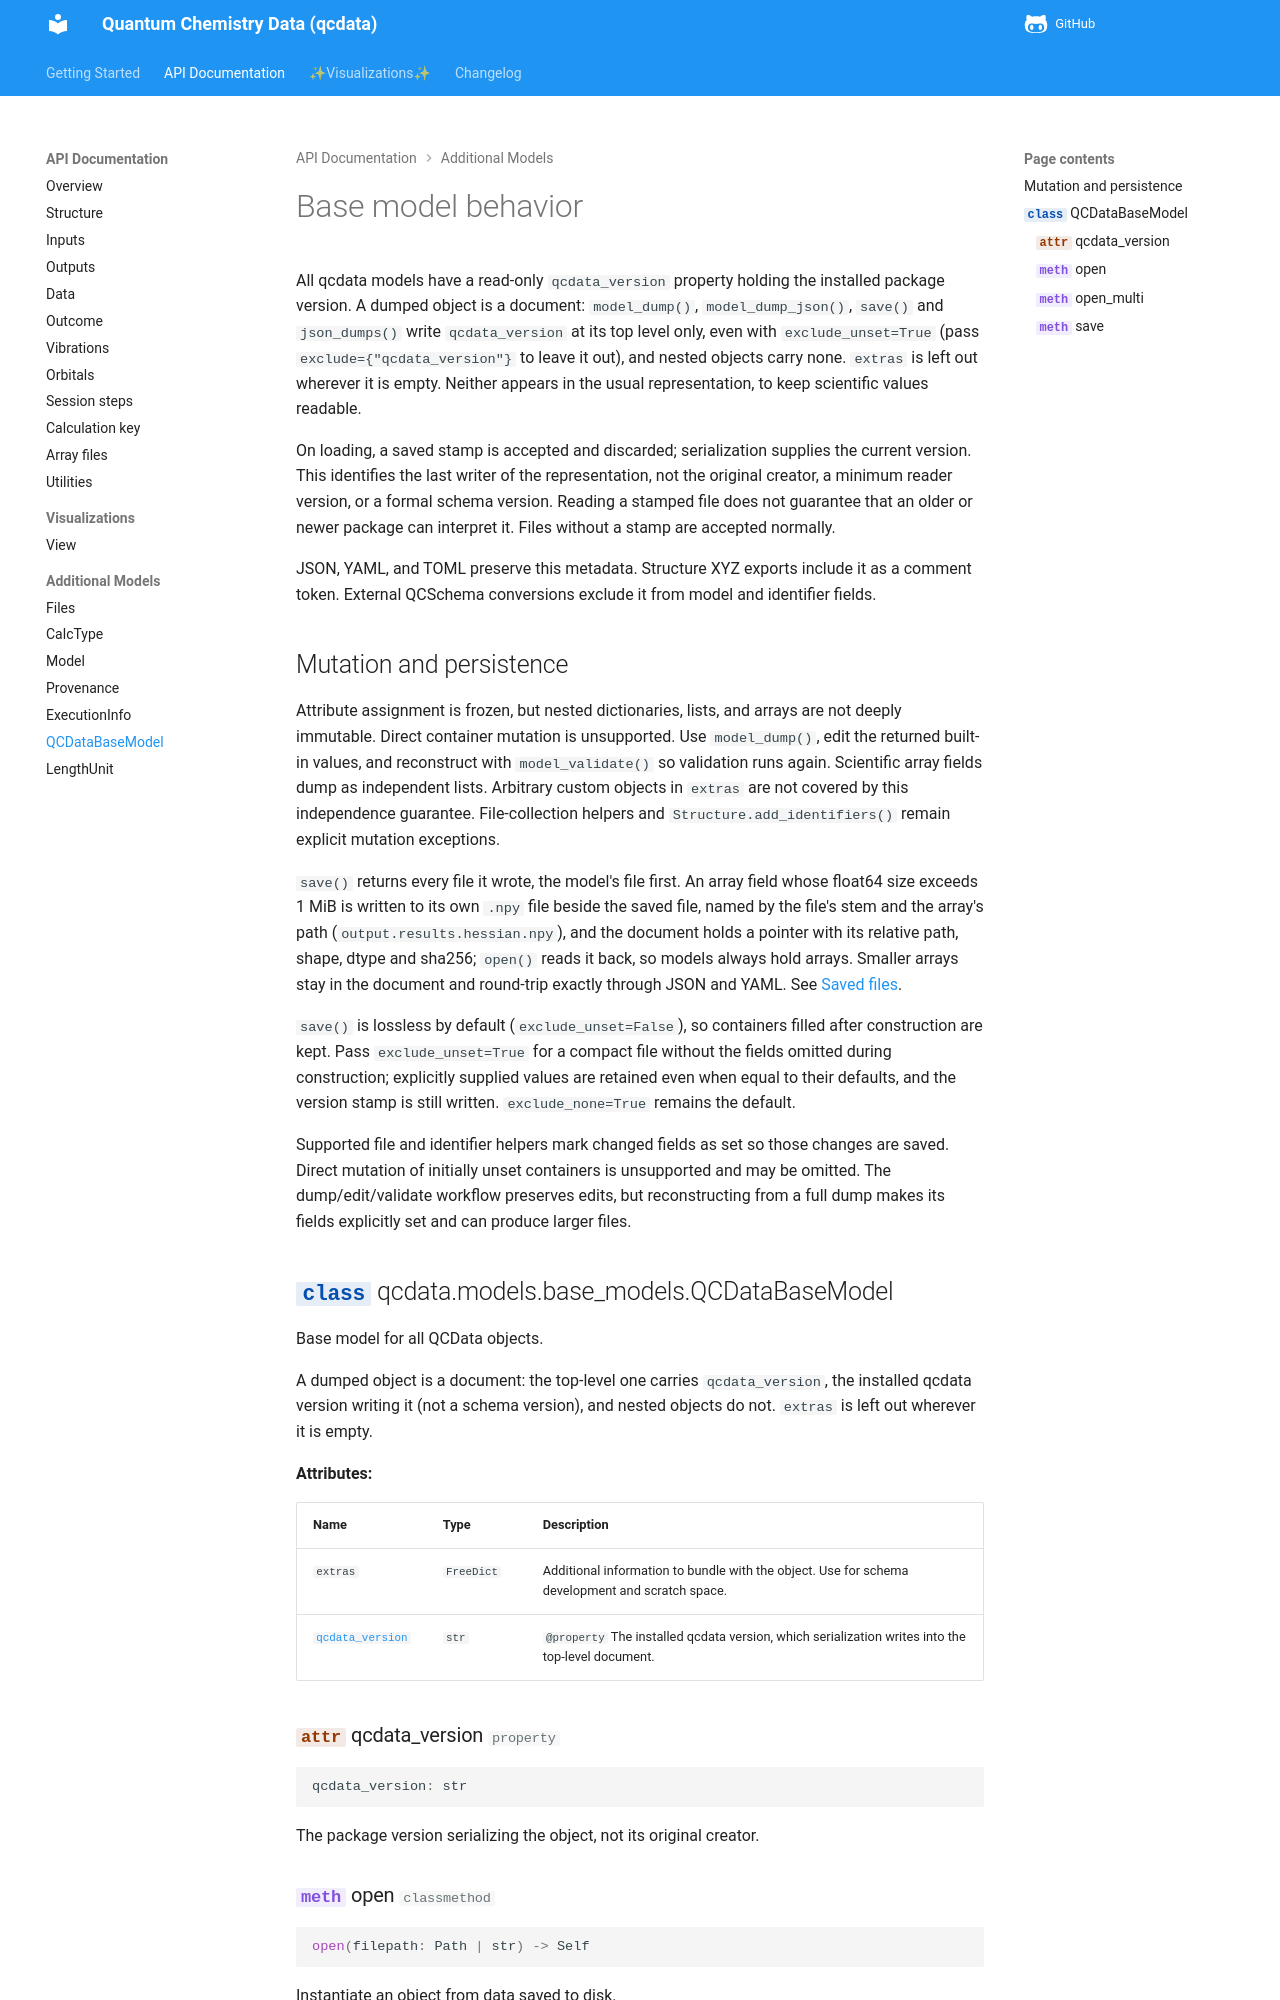

repository: atomsforhumanity/qcdata · page: api/qcdatabasemodel/index.html · generator: mkdocs

# Base model behavior

All qcdata models have a read-only `qcdata_version` property holding the installed package version. A dumped object is a document: `model_dump()`, `model_dump_json()`, `save()` and `json_dumps()` write `qcdata_version` at its top level only, even with `exclude_unset=True` (pass `exclude={"qcdata_version"}` to leave it out), and nested objects carry none. `extras` is left out wherever it is empty. Neither appears in the usual representation, to keep scientific values readable.

On loading, a saved stamp is accepted and discarded; serialization supplies the current version. This identifies the last writer of the representation, not the original creator, a minimum reader version, or a formal schema version. Reading a stamped file does not guarantee that an older or newer package can interpret it. Files without a stamp are accepted normally.

JSON, YAML, and TOML preserve this metadata. Structure XYZ exports include it as a comment token. External QCSchema conversions exclude it from model and identifier fields.
